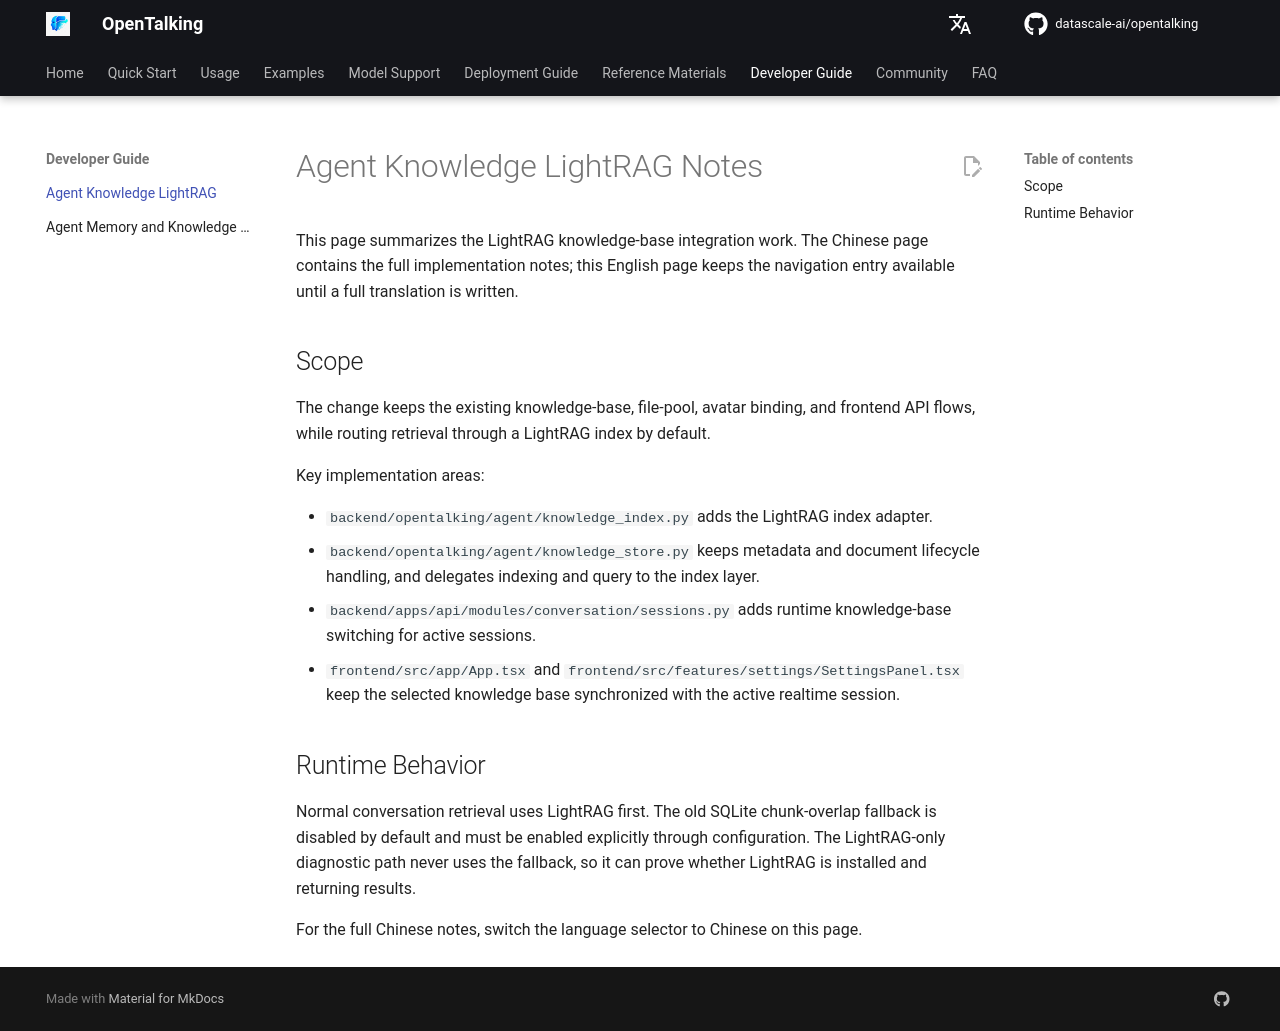

repository: shangyang911/opentalking · page: latest/en/developer-guide/agent-knowledge-lightrag/index.html · generator: mkdocs

# Agent Knowledge LightRAG Notes

This page summarizes the LightRAG knowledge-base integration work. The Chinese page
contains the full implementation notes; this English page keeps the navigation entry
available until a full translation is written.

## Scope

The change keeps the existing knowledge-base, file-pool, avatar binding, and frontend
API flows, while routing retrieval through a LightRAG index by default.

Key implementation areas:

- `backend/opentalking/agent/knowledge_index.py` adds the LightRAG index adapter.
- `backend/opentalking/agent/knowledge_store.py` keeps metadata and document lifecycle
  handling, and delegates indexing and query to the index layer.
- `backend/apps/api/modules/conversation/sessions.py` adds runtime knowledge-base switching for active
  sessions.
- `frontend/src/app/App.tsx` and `frontend/src/features/settings/SettingsPanel.tsx` keep the
  selected knowledge base synchronized with the active realtime session.

## Runtime Behavior

Normal conversation retrieval uses LightRAG first. The old SQLite chunk-overlap
fallback is disabled by default and must be enabled explicitly through configuration.
The LightRAG-only diagnostic path never uses the fallback, so it can prove whether
LightRAG is installed and returning results.

For the full Chinese notes, switch the language selector to Chinese on this page.
